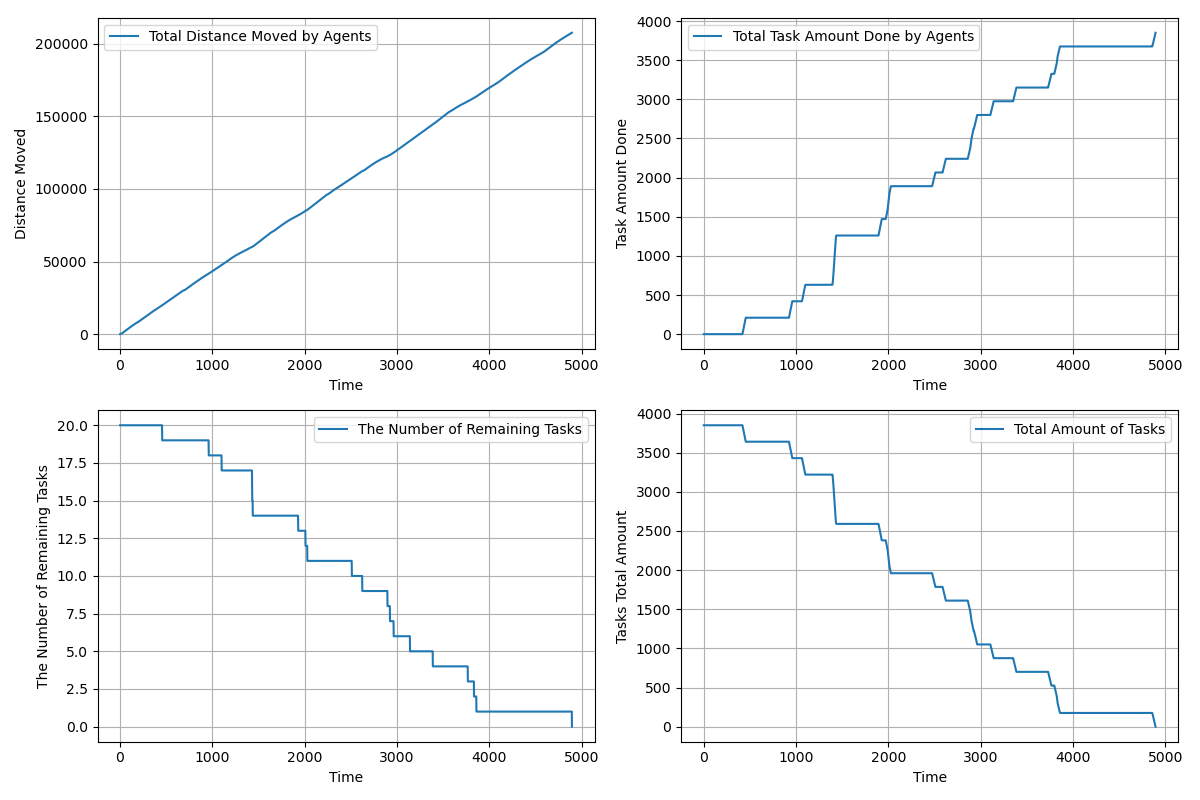

The table this chart was drawn from, first rows:
time, agents_total_distance_moved, agents_total_task_amount_done, completed_tasks, remaining_tasks, tasks_total_amount_left
1.0, 2.45, 0.0, 0, 20, 3850
2.0, 7.35, 0.0, 0, 20, 3850
3.0, 14.7, 0.0, 0, 20, 3850
4.0, 24.5, 0.0, 0, 20, 3850
5.0, 36.75, 0.0, 0, 20, 3850
6.0, 51.45, 0.0, 0, 20, 3850
7.0, 68.6, 0.0, 0, 20, 3850
8.0, 88.2, 0.0, 0, 20, 3850
9.0, 110.2, 0.0, 0, 20, 3850
10.0, 134.8, 0.0, 0, 20, 3850
11.0, 161.7, 0.0, 0, 20, 3850
12.0, 191.1, 0.0, 0, 20, 3850
13.0, 223, 0.0, 0, 20, 3850
14.0, 257.2, 0.0, 0, 20, 3850
15.0, 294.0, 0.0, 0, 20, 3850
16.0, 333.2, 0.0, 0, 20, 3850
17.0, 374.8, 0.0, 0, 20, 3850
18.0, 419, 0.0, 0, 20, 3850
19.0, 465.5, 0.0, 0, 20, 3850
20.0, 514.5, 0.0, 0, 20, 3850
21.0, 563.5, 0.0, 0, 20, 3850
22.0, 612.5, 0.0, 0, 20, 3850
23.0, 661.5, 0.0, 0, 20, 3850
24.0, 710.5, 0.0, 0, 20, 3850
25.0, 759.5, 0.0, 0, 20, 3850
26.0, 808.5, 0.0, 0, 20, 3850
27.0, 856.5, 0.0, 0, 20, 3850
28.0, 904.5, 0.0, 0, 20, 3850
29.0, 952.5, 0.0, 0, 20, 3850
30.0, 1000, 0.0, 0, 20, 3850
31.0, 1048, 0.0, 0, 20, 3850
32.0, 1096, 0.0, 0, 20, 3850
33.0, 1144, 0.0, 0, 20, 3850
34.0, 1192, 0.0, 0, 20, 3850
35.0, 1240, 0.0, 0, 20, 3850
36.0, 1288, 0.0, 0, 20, 3850
37.0, 1336, 0.0, 0, 20, 3850
38.0, 1384, 0.0, 0, 20, 3850
39.0, 1432, 0.0, 0, 20, 3850
40.0, 1480, 0.0, 0, 20, 3850
41.0, 1528, 0.0, 0, 20, 3850
42.0, 1576, 0.0, 0, 20, 3850
43.0, 1624, 0.0, 0, 20, 3850
44.0, 1670, 0.0, 0, 20, 3850
45.0, 1718, 0.0, 0, 20, 3850
46.0, 1764, 0.0, 0, 20, 3850
47.0, 1812, 0.0, 0, 20, 3850
48.0, 1858, 0.0, 0, 20, 3850
49.0, 1906, 0.0, 0, 20, 3850
50.0, 1952, 0.0, 0, 20, 3850
51.0, 2000, 0.0, 0, 20, 3850
52.0, 2046, 0.0, 0, 20, 3850
53.0, 2094, 0.0, 0, 20, 3850
54.0, 2140, 0.0, 0, 20, 3850
55.0, 2188, 0.0, 0, 20, 3850
56.0, 2234, 0.0, 0, 20, 3850
57.0, 2282, 0.0, 0, 20, 3850
58.0, 2328, 0.0, 0, 20, 3850
59.0, 2376, 0.0, 0, 20, 3850
60.0, 2422, 0.0, 0, 20, 3850
... 4,834 more rows
